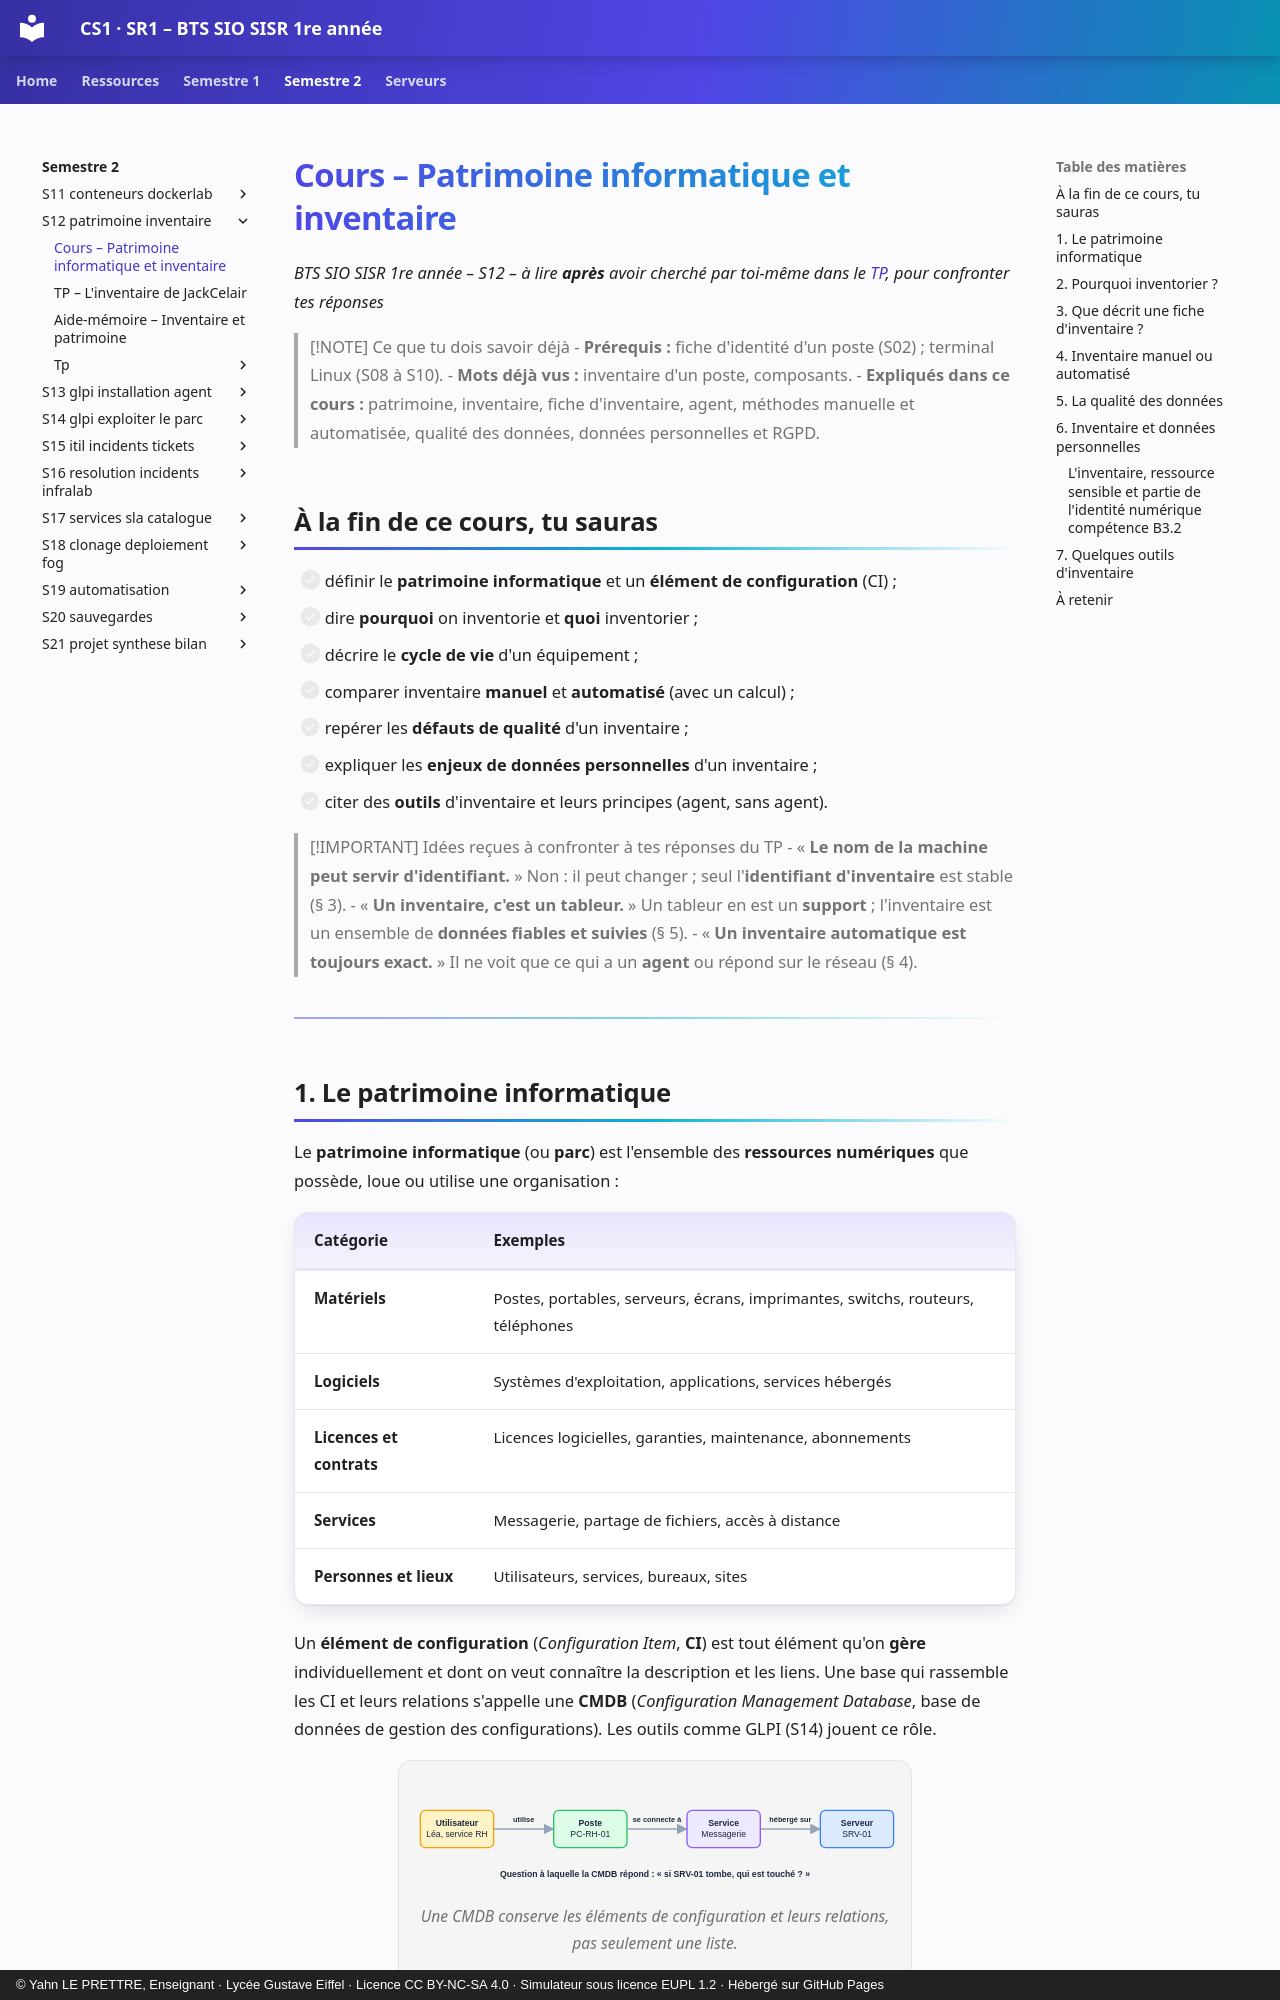

repository: YahnLP/BTS-SIO1-gustave-eiffel · page: semestre-2/S12-patrimoine-inventaire/01-cours/index.html · generator: mkdocs · copyright: © Yahn LE PRETTRE, Enseignant · Lycée Gustave Eiffel · Licence CC BY-NC-SA 4.0 · Simulateur sous licence EUPL 1.2 · Hébergé sur GitHub Pages

# Cours – Patrimoine informatique et inventaire

*BTS SIO SISR 1re année – S12 – à lire **après** avoir cherché par toi-même dans le [TP](02-tp.md), pour confronter tes réponses*

> [!NOTE] Ce que tu dois savoir déjà
> - **Prérequis :** fiche d'identité d'un poste (S02) ; terminal Linux (S08 à S10).
> - **Mots déjà vus :** inventaire d'un poste, composants.
> - **Expliqués dans ce cours :** patrimoine, inventaire, fiche d'inventaire, agent, méthodes manuelle et automatisée, qualité des données, données personnelles et RGPD.

## À la fin de ce cours, tu sauras

- [ ] définir le **patrimoine informatique** et un **élément de configuration** (CI) ;
- [ ] dire **pourquoi** on inventorie et **quoi** inventorier ;
- [ ] décrire le **cycle de vie** d'un équipement ;
- [ ] comparer inventaire **manuel** et **automatisé** (avec un calcul) ;
- [ ] repérer les **défauts de qualité** d'un inventaire ;
- [ ] expliquer les **enjeux de données personnelles** d'un inventaire ;
- [ ] citer des **outils** d'inventaire et leurs principes (agent, sans agent).

> [!IMPORTANT] Idées reçues à confronter à tes réponses du TP
> - « **Le nom de la machine peut servir d'identifiant.** » Non : il peut changer ; seul l'**identifiant d'inventaire** est stable (§ 3).
> - « **Un inventaire, c'est un tableur.** » Un tableur en est un **support** ; l'inventaire est un ensemble de **données fiables et suivies** (§ 5).
> - « **Un inventaire automatique est toujours exact.** » Il ne voit que ce qui a un **agent** ou répond sur le réseau (§ 4).

---
